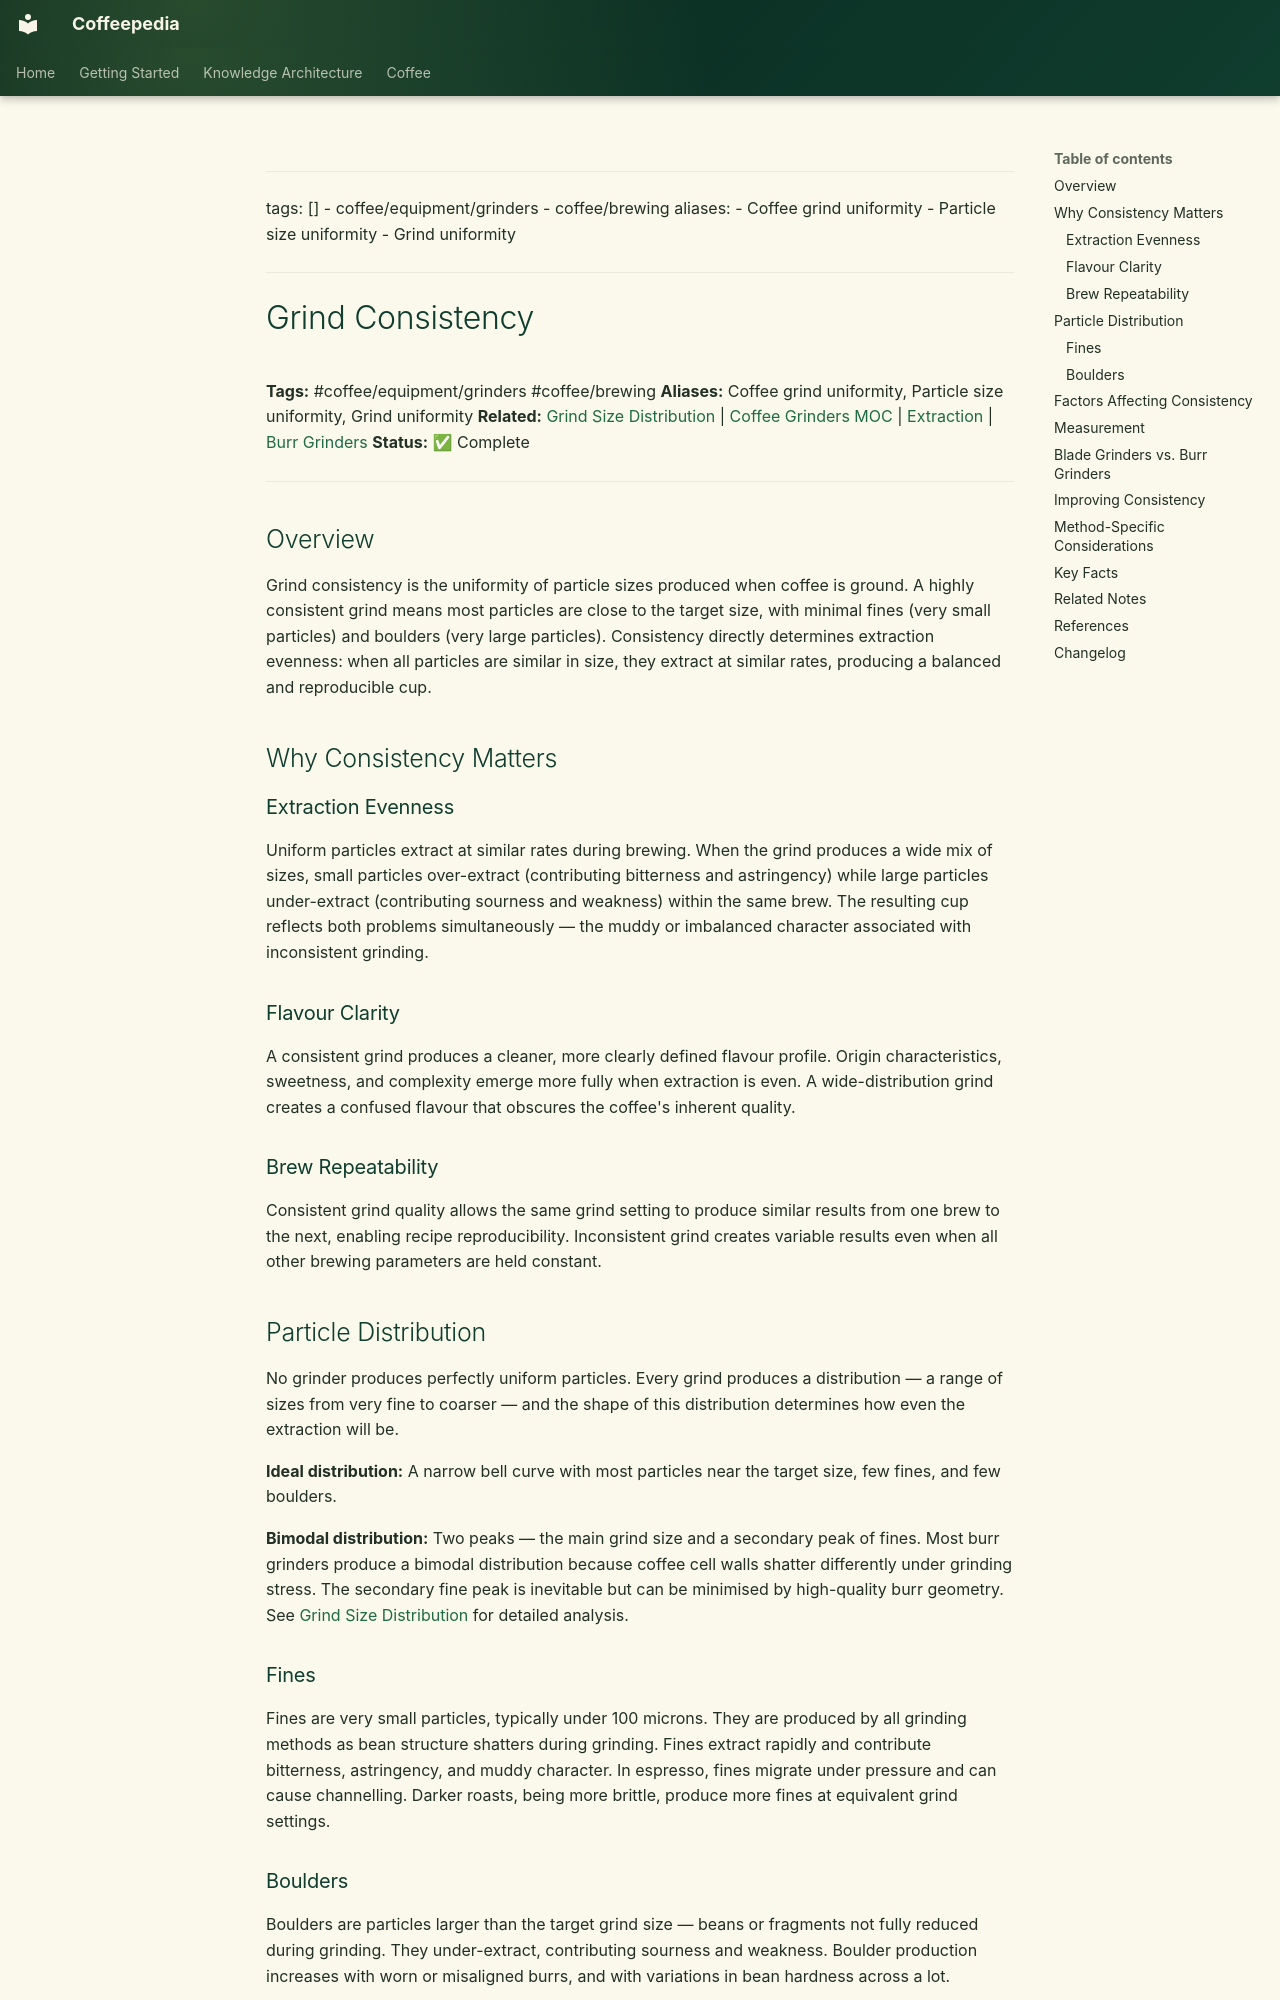

repository: Vauldt/all-about-coffee · page: coffee/coffee-equipment/grind-consistency/index.html · generator: mkdocs

---
tags: []
  - coffee/equipment/grinders
  - coffee/brewing
aliases:
  - Coffee grind uniformity
  - Particle size uniformity
  - Grind uniformity
---

# Grind Consistency

**Tags:** #coffee/equipment/grinders #coffee/brewing
**Aliases:** Coffee grind uniformity, Particle size uniformity, Grind uniformity
**Related:** [Grind Size Distribution](../coffee-brewing/grind-size-distribution.md) | [Coffee Grinders MOC](../maps-of-content/coffee-grinders-moc.md) | [Extraction](../brewing-fundamentals/extraction.md) | [Burr Grinders](../grinders/burr-grinders.md)
**Status:** ✅ Complete

---

## Overview

Grind consistency is the uniformity of particle sizes produced when coffee is ground. A highly consistent grind means most particles are close to the target size, with minimal fines (very small particles) and boulders (very large particles). Consistency directly determines extraction evenness: when all particles are similar in size, they extract at similar rates, producing a balanced and reproducible cup.

## Why Consistency Matters

### Extraction Evenness

Uniform particles extract at similar rates during brewing. When the grind produces a wide mix of sizes, small particles over-extract (contributing bitterness and astringency) while large particles under-extract (contributing sourness and weakness) within the same brew. The resulting cup reflects both problems simultaneously — the muddy or imbalanced character associated with inconsistent grinding.

### Flavour Clarity

A consistent grind produces a cleaner, more clearly defined flavour profile. Origin characteristics, sweetness, and complexity emerge more fully when extraction is even. A wide-distribution grind creates a confused flavour that obscures the coffee's inherent quality.

### Brew Repeatability

Consistent grind quality allows the same grind setting to produce similar results from one brew to the next, enabling recipe reproducibility. Inconsistent grind creates variable results even when all other brewing parameters are held constant.

## Particle Distribution

No grinder produces perfectly uniform particles. Every grind produces a distribution — a range of sizes from very fine to coarser — and the shape of this distribution determines how even the extraction will be.

**Ideal distribution:** A narrow bell curve with most particles near the target size, few fines, and few boulders.

**Bimodal distribution:** Two peaks — the main grind size and a secondary peak of fines. Most burr grinders produce a bimodal distribution because coffee cell walls shatter differently under grinding stress. The secondary fine peak is inevitable but can be minimised by high-quality burr geometry. See [Grind Size Distribution](../coffee-brewing/grind-size-distribution.md) for detailed analysis.

### Fines

Fines are very small particles, typically under 100 microns. They are produced by all grinding methods as bean structure shatters during grinding. Fines extract rapidly and contribute bitterness, astringency, and muddy character. In espresso, fines migrate under pressure and can cause channelling. Darker roasts, being more brittle, produce more fines at equivalent grind settings.

### Boulders

Boulders are particles larger than the target grind size — beans or fragments not fully reduced during grinding. They under-extract, contributing sourness and weakness. Boulder production increases with worn or misaligned burrs, and with variations in bean hardness across a lot.
